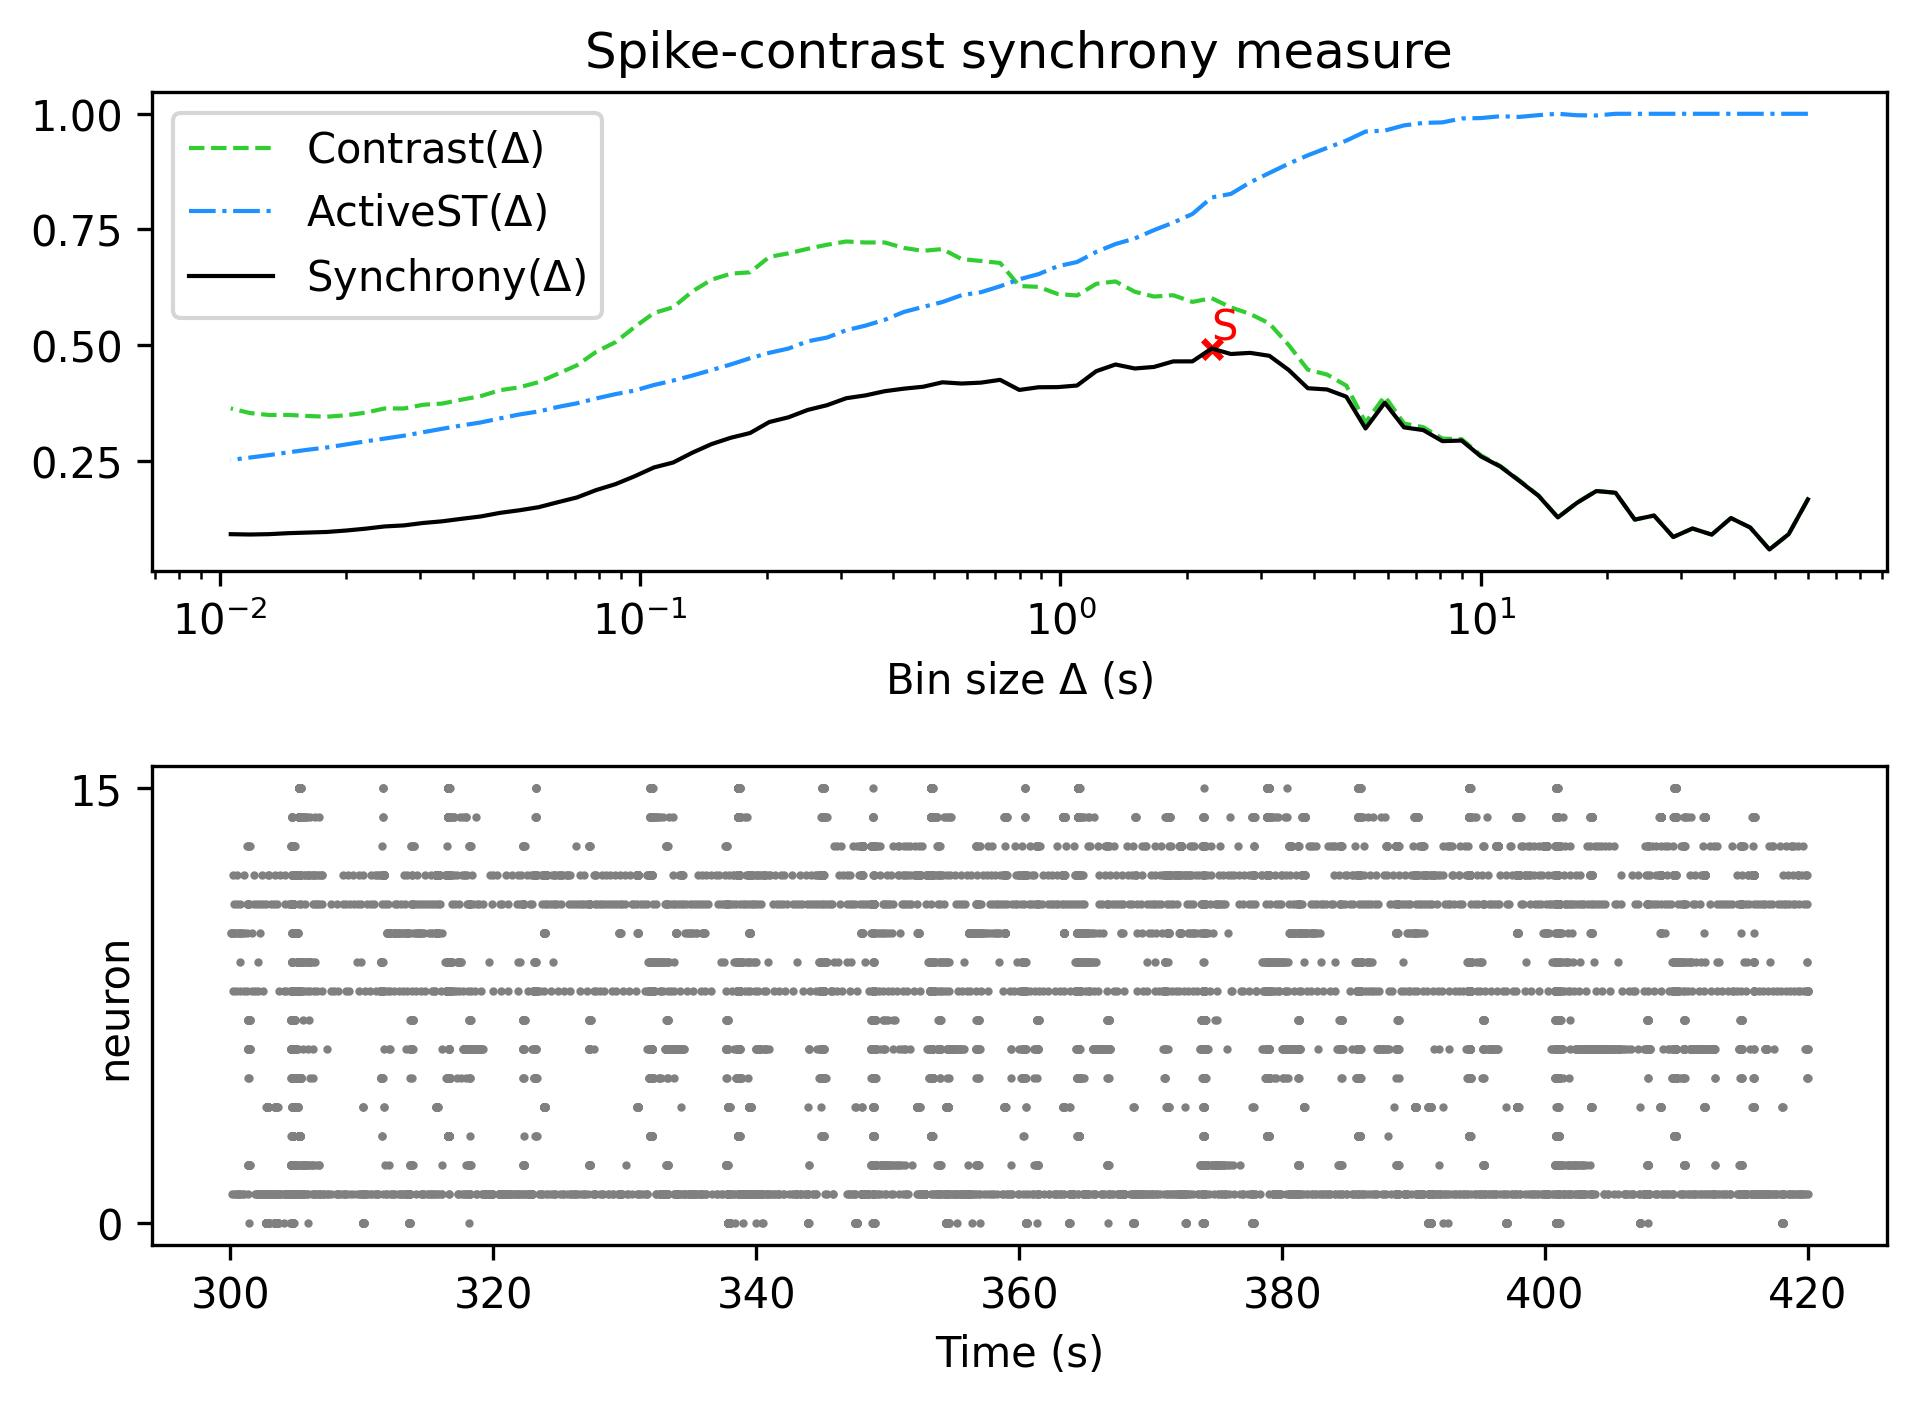

The table this chart was drawn from, first rows:
, Spike-contrast (60.0 s), Spike-contrast (54.0 s), Spike-contrast (48.6 s), Spike-contrast (43.74 s), Spike-contrast (39.366 s), Spike-contrast (35.429 s), Spike-contrast (31.886 s), Spike-contrast (28.698 s), Spike-contrast (25.828 s), Spike-contrast (23.245 s), Spike-contrast (20.921 s), Spike-contrast (18.829 s), Spike-contrast (16.946 s), Spike-contrast (15.251 s), Spike-contrast (13.726 s), Spike-contrast (12.353 s), Spike-contrast (11.118 s), Spike-contrast (10.006 s), Spike-contrast (9.006 s), Spike-contrast (8.105 s), Spike-contrast (7.295 s), Spike-contrast (6.565 s), Spike-contrast (5.909 s)
0, 0.1668, 0.09157, 0.0585, 0.106, 0.1264, 0.09063, 0.1039, 0.08542, 0.1319, 0.123, 0.1811, 0.1847, 0.1595, 0.1278, 0.1743, 0.2066, 0.2379, 0.2596, 0.2939, 0.2926, 0.3165, 0.3224, 0.3756
